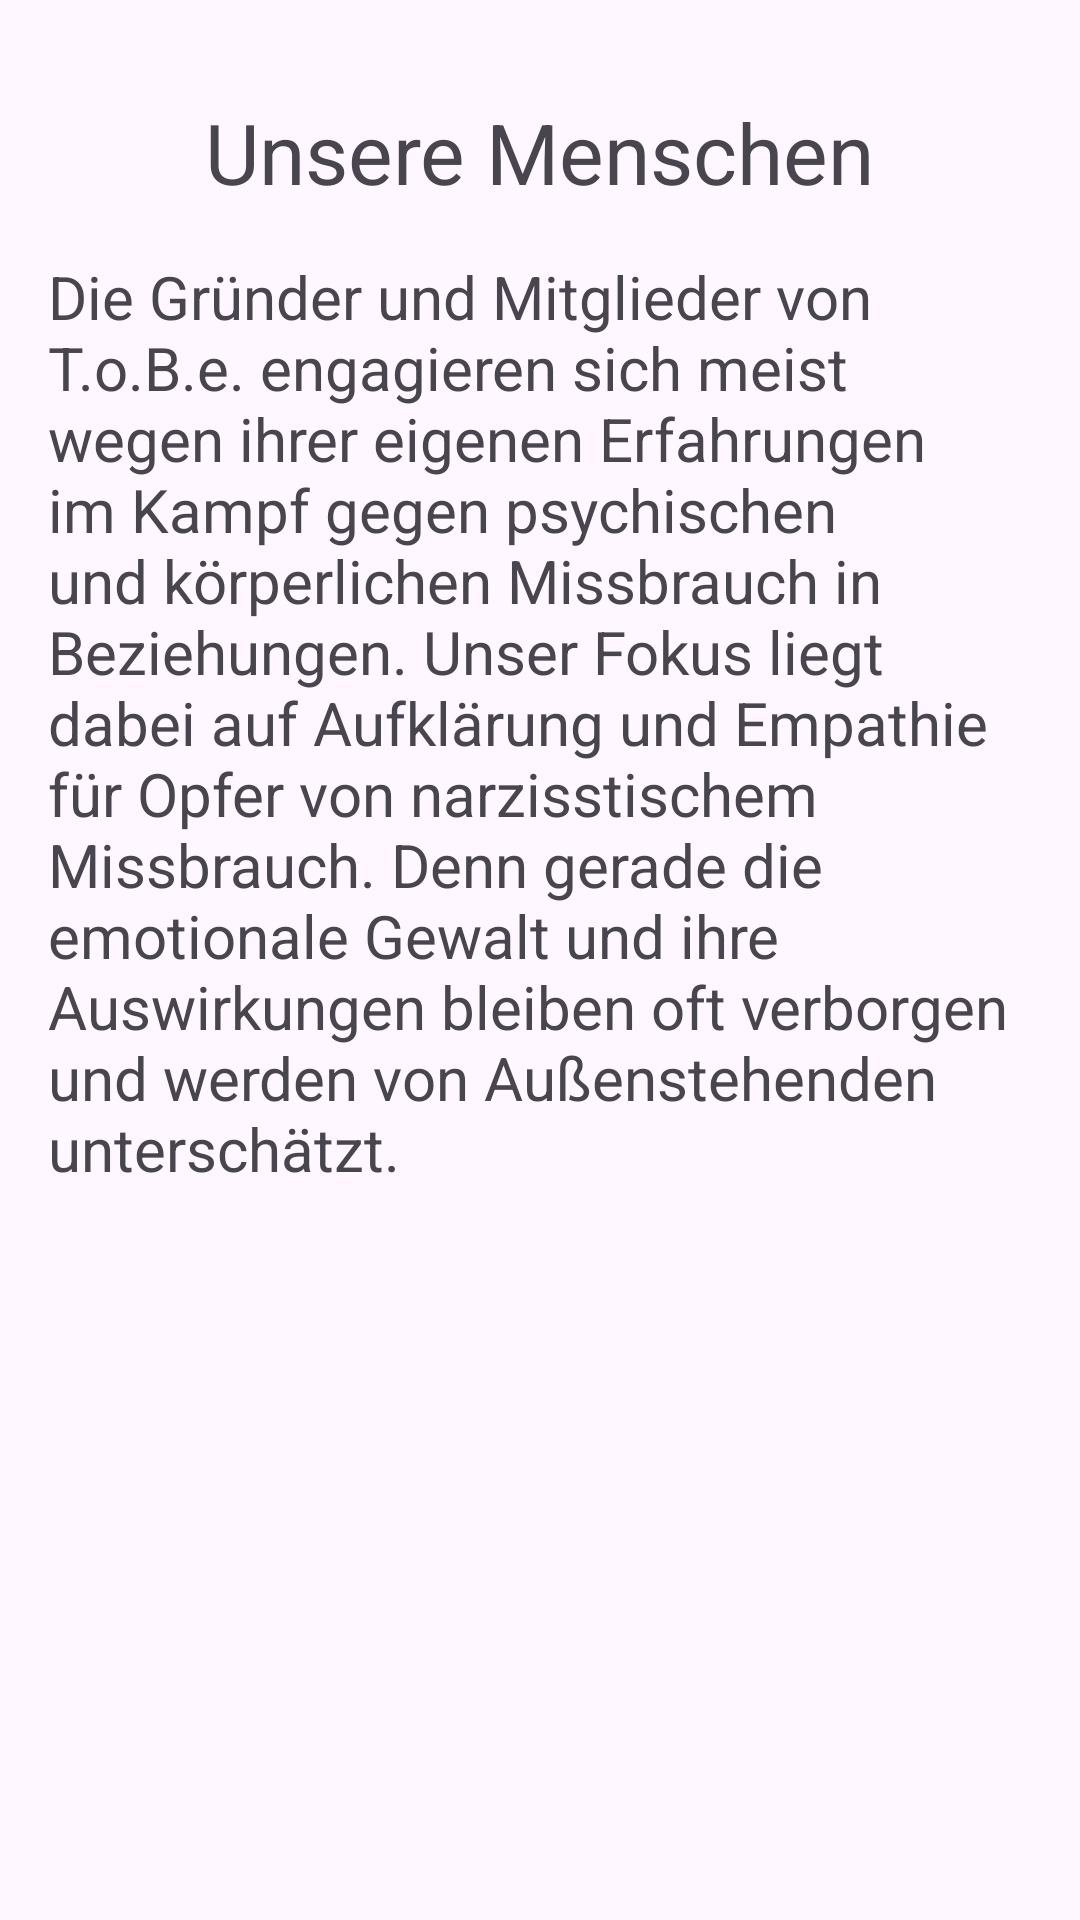

Write the Android layout XML for this screen, with the resource values it uses.
<!-- AndroidManifest.xml: application theme Theme.ToBeMobile -->
<!-- res/layout/fragment_twentyfirst.xml -->
<?xml version="1.0" encoding="utf-8"?>
<ScrollView xmlns:android="http://schemas.android.com/apk/res/android"
    xmlns:tools="http://schemas.android.com/tools"
    android:layout_width="match_parent"
    android:layout_height="wrap_content"
    tools:context=".pages.about_us.TwentyfirstFragment">

    <LinearLayout
        android:layout_width="match_parent"
        android:layout_height="wrap_content"
        android:orientation="vertical"
        android:gravity="center"
        android:padding="16dp">

        <TextView
            android:textIsSelectable="true"
            android:layout_width="wrap_content"
            android:layout_height="wrap_content"
            android:layout_marginTop="16dp"
            android:textSize="@dimen/h2"
            android:text="@string/t11_h" />

        <TextView
            android:textIsSelectable="true"
            android:layout_width="wrap_content"
            android:layout_height="wrap_content"
            android:layout_marginTop="16dp"
            android:textSize="@dimen/h1"
            android:text="@string/t11_1_p" />
    </LinearLayout>
</ScrollView>
<!-- resources referenced by this layout -->
<resources>
  <dimen name="h1">20sp</dimen>
  <dimen name="h2">28sp</dimen>
  <string name="t11_1_p">Die Gründer und Mitglieder von T.o.B.e. engagieren sich meist wegen ihrer eigenen Erfahrungen im Kampf gegen psychischen und körperlichen Missbrauch in Beziehungen. Unser Fokus liegt dabei auf Aufklärung und Empathie für Opfer von narzisstischem Missbrauch. Denn gerade die emotionale Gewalt und ihre Auswirkungen bleiben oft verborgen und werden von Außenstehenden unterschätzt.</string>
  <string name="t11_h">Unsere Menschen</string>
  <style name="Theme.ToBeMobile" parent="Base.Theme.ToBeMobile" />
  <style name="Base.Theme.ToBeMobile" parent="Theme.Material3.DayNight.NoActionBar">
          
          <item name="colorPrimary">@color/red</item>
      </style>
</resources>
